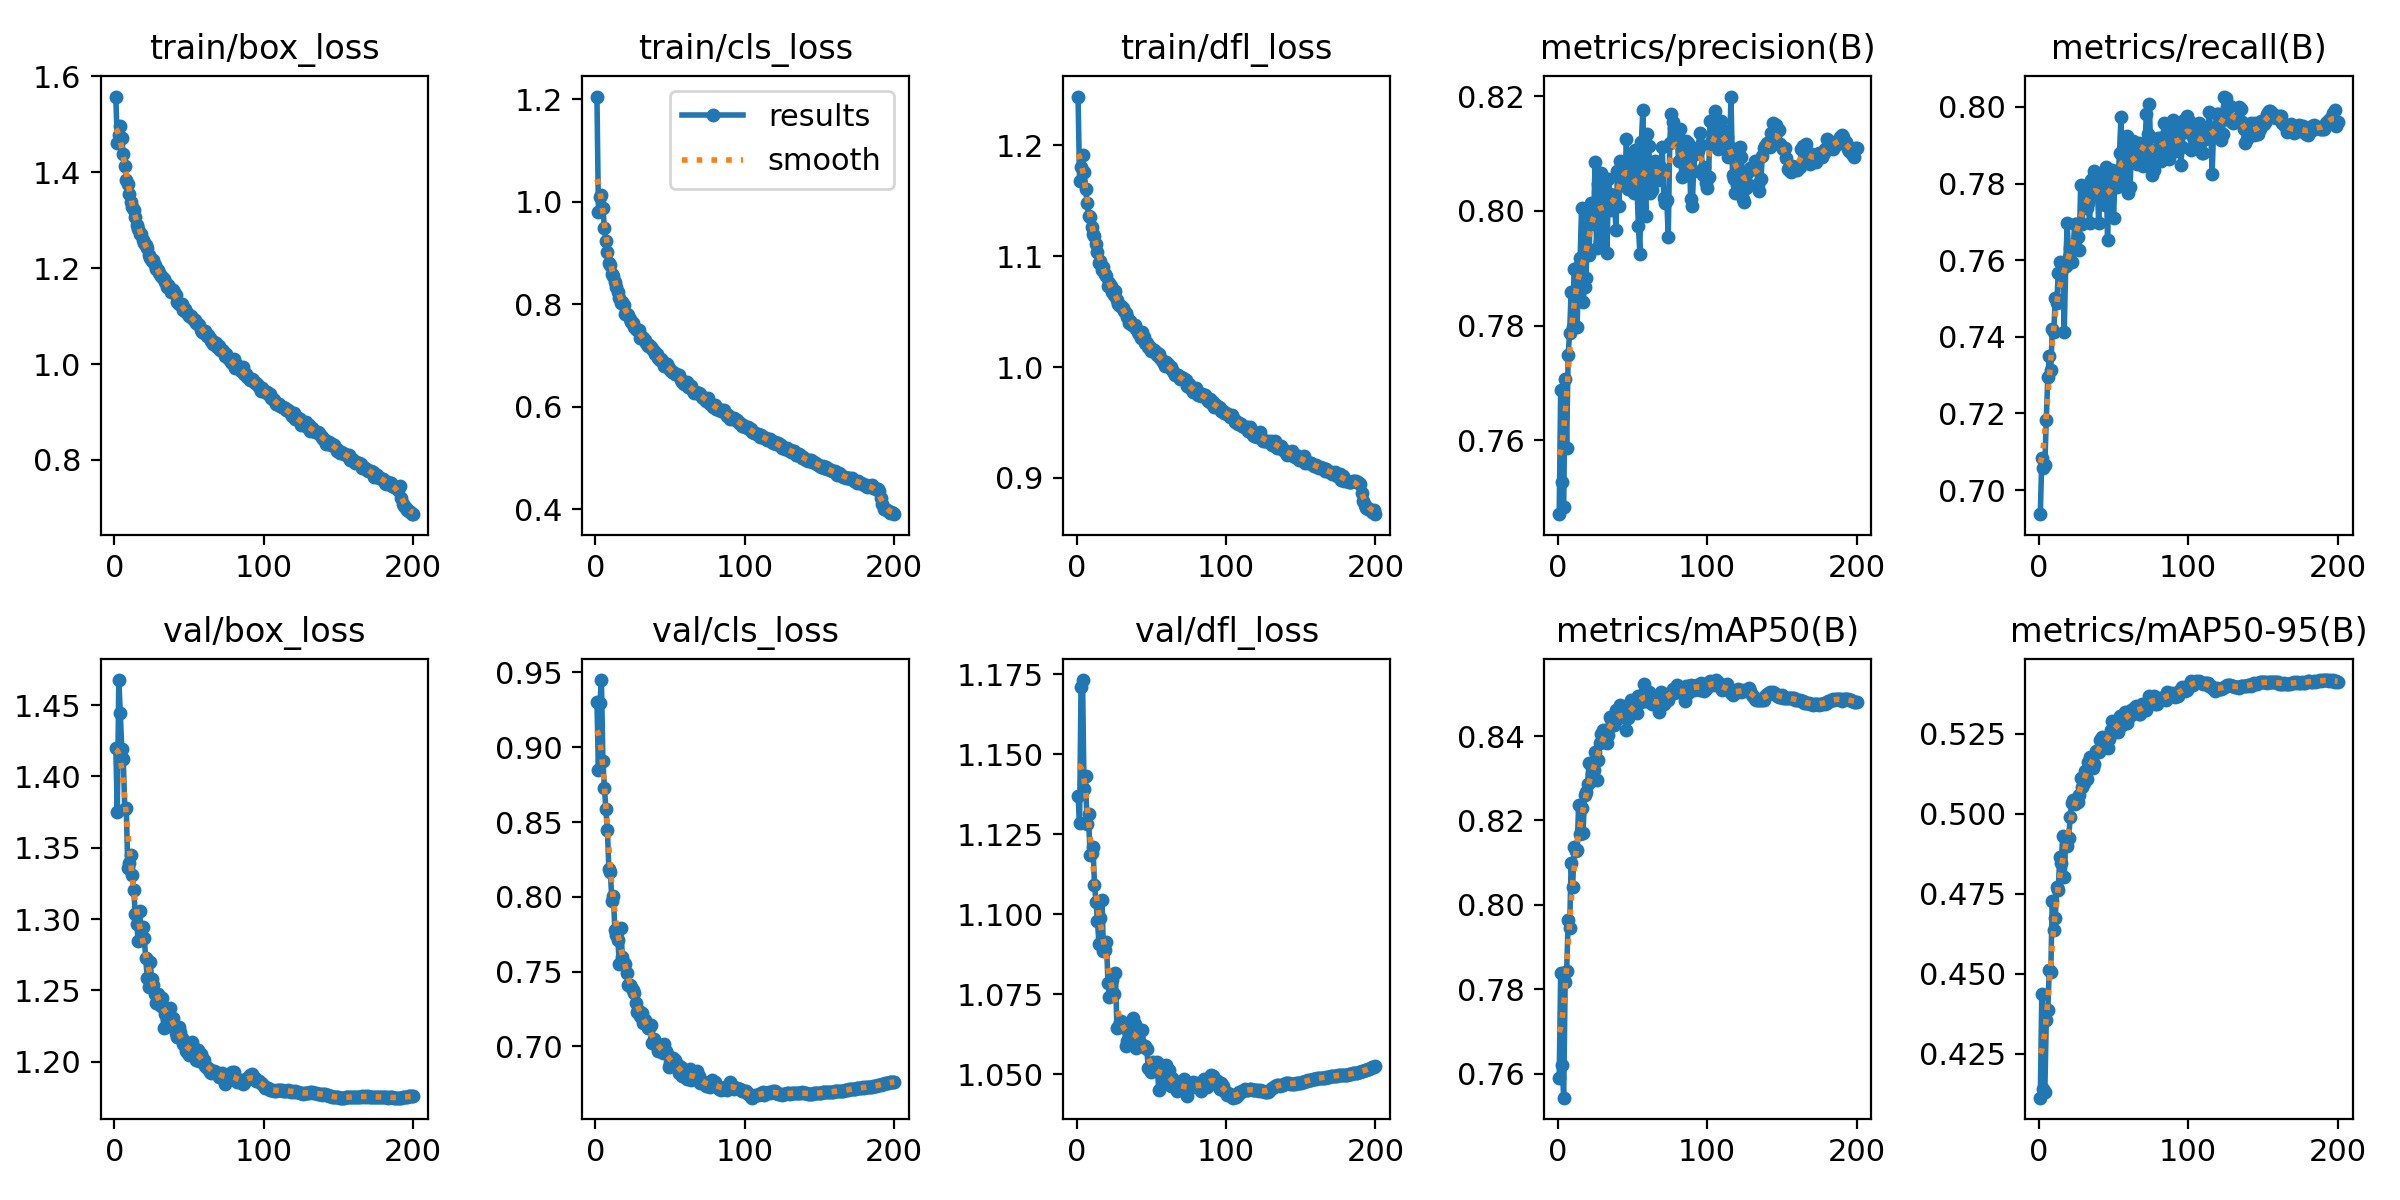

The table this chart was drawn from, first rows:
epoch, train/box_loss, train/cls_loss, train/dfl_loss, metrics/precision(B), metrics/recall(B), metrics/mAP50(B), metrics/mAP50-95(B), val/box_loss, val/cls_loss, val/dfl_loss, lr/pg0, lr/pg1, lr/pg2
1, 1.558, 1.205, 1.244, 0.7471, 0.6937, 0.7591, 0.4112, 1.42, 0.9303, 1.137, 0.003329, 0.003329, 0.003329
2, 1.46, 0.9804, 1.168, 0.7687, 0.7084, 0.7838, 0.4436, 1.375, 0.8845, 1.129, 0.00663, 0.00663, 0.00663
3, 1.478, 1.008, 1.18, 0.7527, 0.7058, 0.762, 0.4138, 1.468, 0.9298, 1.171, 0.009897, 0.009897, 0.009897
4, 1.497, 1.014, 1.191, 0.7485, 0.7064, 0.7543, 0.4129, 1.445, 0.9449, 1.173, 0.009851, 0.009851, 0.009851
5, 1.471, 0.9884, 1.176, 0.7706, 0.7184, 0.7817, 0.4355, 1.419, 0.8907, 1.139, 0.009851, 0.009851, 0.009851
6, 1.437, 0.9482, 1.161, 0.7586, 0.7295, 0.7844, 0.4385, 1.412, 0.8728, 1.143, 0.009802, 0.009802, 0.009802
7, 1.414, 0.923, 1.148, 0.775, 0.7349, 0.7963, 0.4511, 1.377, 0.8586, 1.128, 0.009753, 0.009753, 0.009753
8, 1.385, 0.9023, 1.137, 0.7788, 0.7313, 0.7946, 0.4504, 1.378, 0.8444, 1.131, 0.009703, 0.009703, 0.009703
9, 1.375, 0.8814, 1.135, 0.7859, 0.7419, 0.8099, 0.4725, 1.336, 0.8184, 1.119, 0.009654, 0.009654, 0.009654
10, 1.354, 0.8768, 1.126, 0.7797, 0.7412, 0.8042, 0.4635, 1.339, 0.8167, 1.119, 0.009604, 0.009604, 0.009604
11, 1.338, 0.8596, 1.12, 0.7899, 0.7502, 0.8137, 0.4673, 1.345, 0.7969, 1.121, 0.009555, 0.009555, 0.009555
12, 1.328, 0.8546, 1.118, 0.7897, 0.7487, 0.8129, 0.4771, 1.331, 0.8003, 1.109, 0.009505, 0.009505, 0.009505
13, 1.321, 0.8436, 1.111, 0.7798, 0.7567, 0.8129, 0.4761, 1.32, 0.778, 1.104, 0.009456, 0.009456, 0.009456
14, 1.307, 0.8327, 1.104, 0.7903, 0.7596, 0.8237, 0.4863, 1.304, 0.7742, 1.098, 0.009406, 0.009406, 0.009406
15, 1.29, 0.823, 1.094, 0.7917, 0.757, 0.8169, 0.4846, 1.297, 0.7709, 1.091, 0.009357, 0.009357, 0.009357
16, 1.282, 0.8131, 1.095, 0.8006, 0.7585, 0.823, 0.4929, 1.284, 0.7551, 1.099, 0.009307, 0.009307, 0.009307
17, 1.271, 0.8027, 1.087, 0.7841, 0.7412, 0.8171, 0.4802, 1.305, 0.7794, 1.105, 0.009258, 0.009258, 0.009258
18, 1.27, 0.8036, 1.09, 0.7867, 0.7584, 0.8261, 0.4919, 1.286, 0.7599, 1.088, 0.009208, 0.009208, 0.009208
19, 1.26, 0.7985, 1.084, 0.7882, 0.7696, 0.8267, 0.49, 1.295, 0.7558, 1.089, 0.009158, 0.009158, 0.009158
20, 1.253, 0.7814, 1.082, 0.7994, 0.7608, 0.8286, 0.4923, 1.287, 0.7551, 1.091, 0.009109, 0.009109, 0.009109
21, 1.248, 0.7816, 1.073, 0.7922, 0.7632, 0.8337, 0.4989, 1.273, 0.7489, 1.079, 0.009059, 0.009059, 0.009059
22, 1.243, 0.7781, 1.076, 0.8014, 0.7595, 0.8292, 0.5034, 1.259, 0.741, 1.074, 0.00901, 0.00901, 0.00901
23, 1.228, 0.7708, 1.073, 0.7989, 0.7629, 0.8311, 0.5041, 1.252, 0.7408, 1.075, 0.00896, 0.00896, 0.00896
24, 1.222, 0.7647, 1.067, 0.7977, 0.7693, 0.8319, 0.503, 1.27, 0.74, 1.079, 0.008911, 0.008911, 0.008911
25, 1.215, 0.764, 1.065, 0.8086, 0.7694, 0.8363, 0.5042, 1.258, 0.7374, 1.075, 0.008861, 0.008861, 0.008861
26, 1.217, 0.7558, 1.069, 0.7936, 0.7661, 0.8296, 0.5037, 1.254, 0.7358, 1.082, 0.008812, 0.008812, 0.008812
27, 1.206, 0.7518, 1.061, 0.8047, 0.7626, 0.8344, 0.5059, 1.248, 0.729, 1.065, 0.008762, 0.008762, 0.008762
28, 1.199, 0.7496, 1.057, 0.7947, 0.7795, 0.8383, 0.511, 1.241, 0.7233, 1.065, 0.008713, 0.008713, 0.008713
29, 1.197, 0.7506, 1.055, 0.8066, 0.7695, 0.8404, 0.5082, 1.248, 0.7239, 1.066, 0.008663, 0.008663, 0.008663
30, 1.19, 0.735, 1.055, 0.7968, 0.7787, 0.8415, 0.5097, 1.245, 0.7202, 1.067, 0.008614, 0.008614, 0.008614
31, 1.183, 0.7354, 1.053, 0.8005, 0.7776, 0.8402, 0.5133, 1.239, 0.7221, 1.065, 0.008564, 0.008564, 0.008564
32, 1.181, 0.7333, 1.05, 0.8054, 0.7735, 0.8413, 0.5107, 1.245, 0.7159, 1.065, 0.008515, 0.008515, 0.008515
33, 1.176, 0.731, 1.048, 0.7926, 0.7749, 0.8384, 0.5162, 1.224, 0.7177, 1.059, 0.008466, 0.008466, 0.008466
34, 1.172, 0.7241, 1.046, 0.8055, 0.7698, 0.8403, 0.5177, 1.233, 0.7152, 1.06, 0.008416, 0.008416, 0.008416
35, 1.16, 0.7186, 1.04, 0.803, 0.7808, 0.8446, 0.517, 1.235, 0.7124, 1.065, 0.008367, 0.008367, 0.008367
36, 1.164, 0.721, 1.042, 0.8001, 0.7815, 0.844, 0.5144, 1.234, 0.7125, 1.061, 0.008317, 0.008317, 0.008317
37, 1.158, 0.7156, 1.038, 0.8013, 0.7833, 0.8427, 0.5154, 1.238, 0.7141, 1.063, 0.008268, 0.008268, 0.008268
38, 1.151, 0.7121, 1.038, 0.8024, 0.7771, 0.8426, 0.5194, 1.229, 0.7026, 1.068, 0.008218, 0.008218, 0.008218
39, 1.154, 0.7082, 1.038, 0.7967, 0.7823, 0.8462, 0.5193, 1.23, 0.7047, 1.066, 0.008169, 0.008169, 0.008169
40, 1.15, 0.7035, 1.034, 0.8069, 0.7698, 0.844, 0.5191, 1.225, 0.7032, 1.058, 0.008119, 0.008119, 0.008119
41, 1.145, 0.7026, 1.031, 0.8008, 0.7773, 0.8449, 0.523, 1.22, 0.7, 1.06, 0.00807, 0.00807, 0.00807
42, 1.13, 0.6942, 1.029, 0.8088, 0.7794, 0.8474, 0.524, 1.217, 0.6973, 1.059, 0.00802, 0.00802, 0.00802
43, 1.125, 0.6902, 1.026, 0.8062, 0.7764, 0.8447, 0.5209, 1.224, 0.6993, 1.06, 0.007971, 0.007971, 0.007971
44, 1.125, 0.6927, 1.032, 0.8078, 0.7745, 0.8445, 0.5229, 1.221, 0.6983, 1.064, 0.007921, 0.007921, 0.007921
45, 1.126, 0.6881, 1.028, 0.8052, 0.7843, 0.845, 0.5214, 1.216, 0.6957, 1.058, 0.007872, 0.007872, 0.007872
46, 1.113, 0.679, 1.022, 0.8125, 0.7654, 0.8415, 0.5204, 1.212, 0.7013, 1.059, 0.007822, 0.007822, 0.007822
47, 1.115, 0.6839, 1.022, 0.8038, 0.7804, 0.8444, 0.5232, 1.213, 0.697, 1.058, 0.007772, 0.007772, 0.007772
48, 1.109, 0.6824, 1.018, 0.8059, 0.7814, 0.8461, 0.5262, 1.208, 0.6951, 1.052, 0.007723, 0.007723, 0.007723
49, 1.104, 0.6751, 1.018, 0.8061, 0.7836, 0.8485, 0.5288, 1.206, 0.6864, 1.051, 0.007673, 0.007673, 0.007673
50, 1.1, 0.6714, 1.014, 0.8092, 0.771, 0.8476, 0.5283, 1.205, 0.6886, 1.051, 0.007624, 0.007624, 0.007624
51, 1.1, 0.6683, 1.016, 0.8031, 0.7814, 0.8464, 0.5254, 1.209, 0.6886, 1.054, 0.007574, 0.007574, 0.007574
52, 1.097, 0.6677, 1.015, 0.8106, 0.7791, 0.8472, 0.5257, 1.214, 0.6924, 1.052, 0.007525, 0.007525, 0.007525
53, 1.091, 0.6641, 1.014, 0.8048, 0.7808, 0.8455, 0.5255, 1.21, 0.6912, 1.052, 0.007476, 0.007476, 0.007476
54, 1.093, 0.6632, 1.011, 0.7974, 0.7881, 0.8494, 0.5305, 1.206, 0.6883, 1.054, 0.007426, 0.007426, 0.007426
55, 1.085, 0.6612, 1.012, 0.7925, 0.7975, 0.8486, 0.53, 1.201, 0.6877, 1.045, 0.007377, 0.007377, 0.007377
56, 1.084, 0.6611, 1.008, 0.812, 0.7819, 0.848, 0.5277, 1.208, 0.6823, 1.052, 0.007327, 0.007327, 0.007327
57, 1.081, 0.6528, 1.007, 0.8176, 0.781, 0.8499, 0.5291, 1.2, 0.686, 1.049, 0.007278, 0.007278, 0.007278
58, 1.072, 0.6486, 1.004, 0.805, 0.79, 0.8523, 0.5318, 1.205, 0.6804, 1.052, 0.007228, 0.007228, 0.007228
59, 1.066, 0.6437, 1.001, 0.7992, 0.7924, 0.8483, 0.5282, 1.202, 0.6817, 1.05, 0.007178, 0.007178, 0.007178
60, 1.065, 0.6474, 1.004, 0.8135, 0.7774, 0.8483, 0.5308, 1.201, 0.6797, 1.053, 0.007129, 0.007129, 0.007129
... 140 more rows
